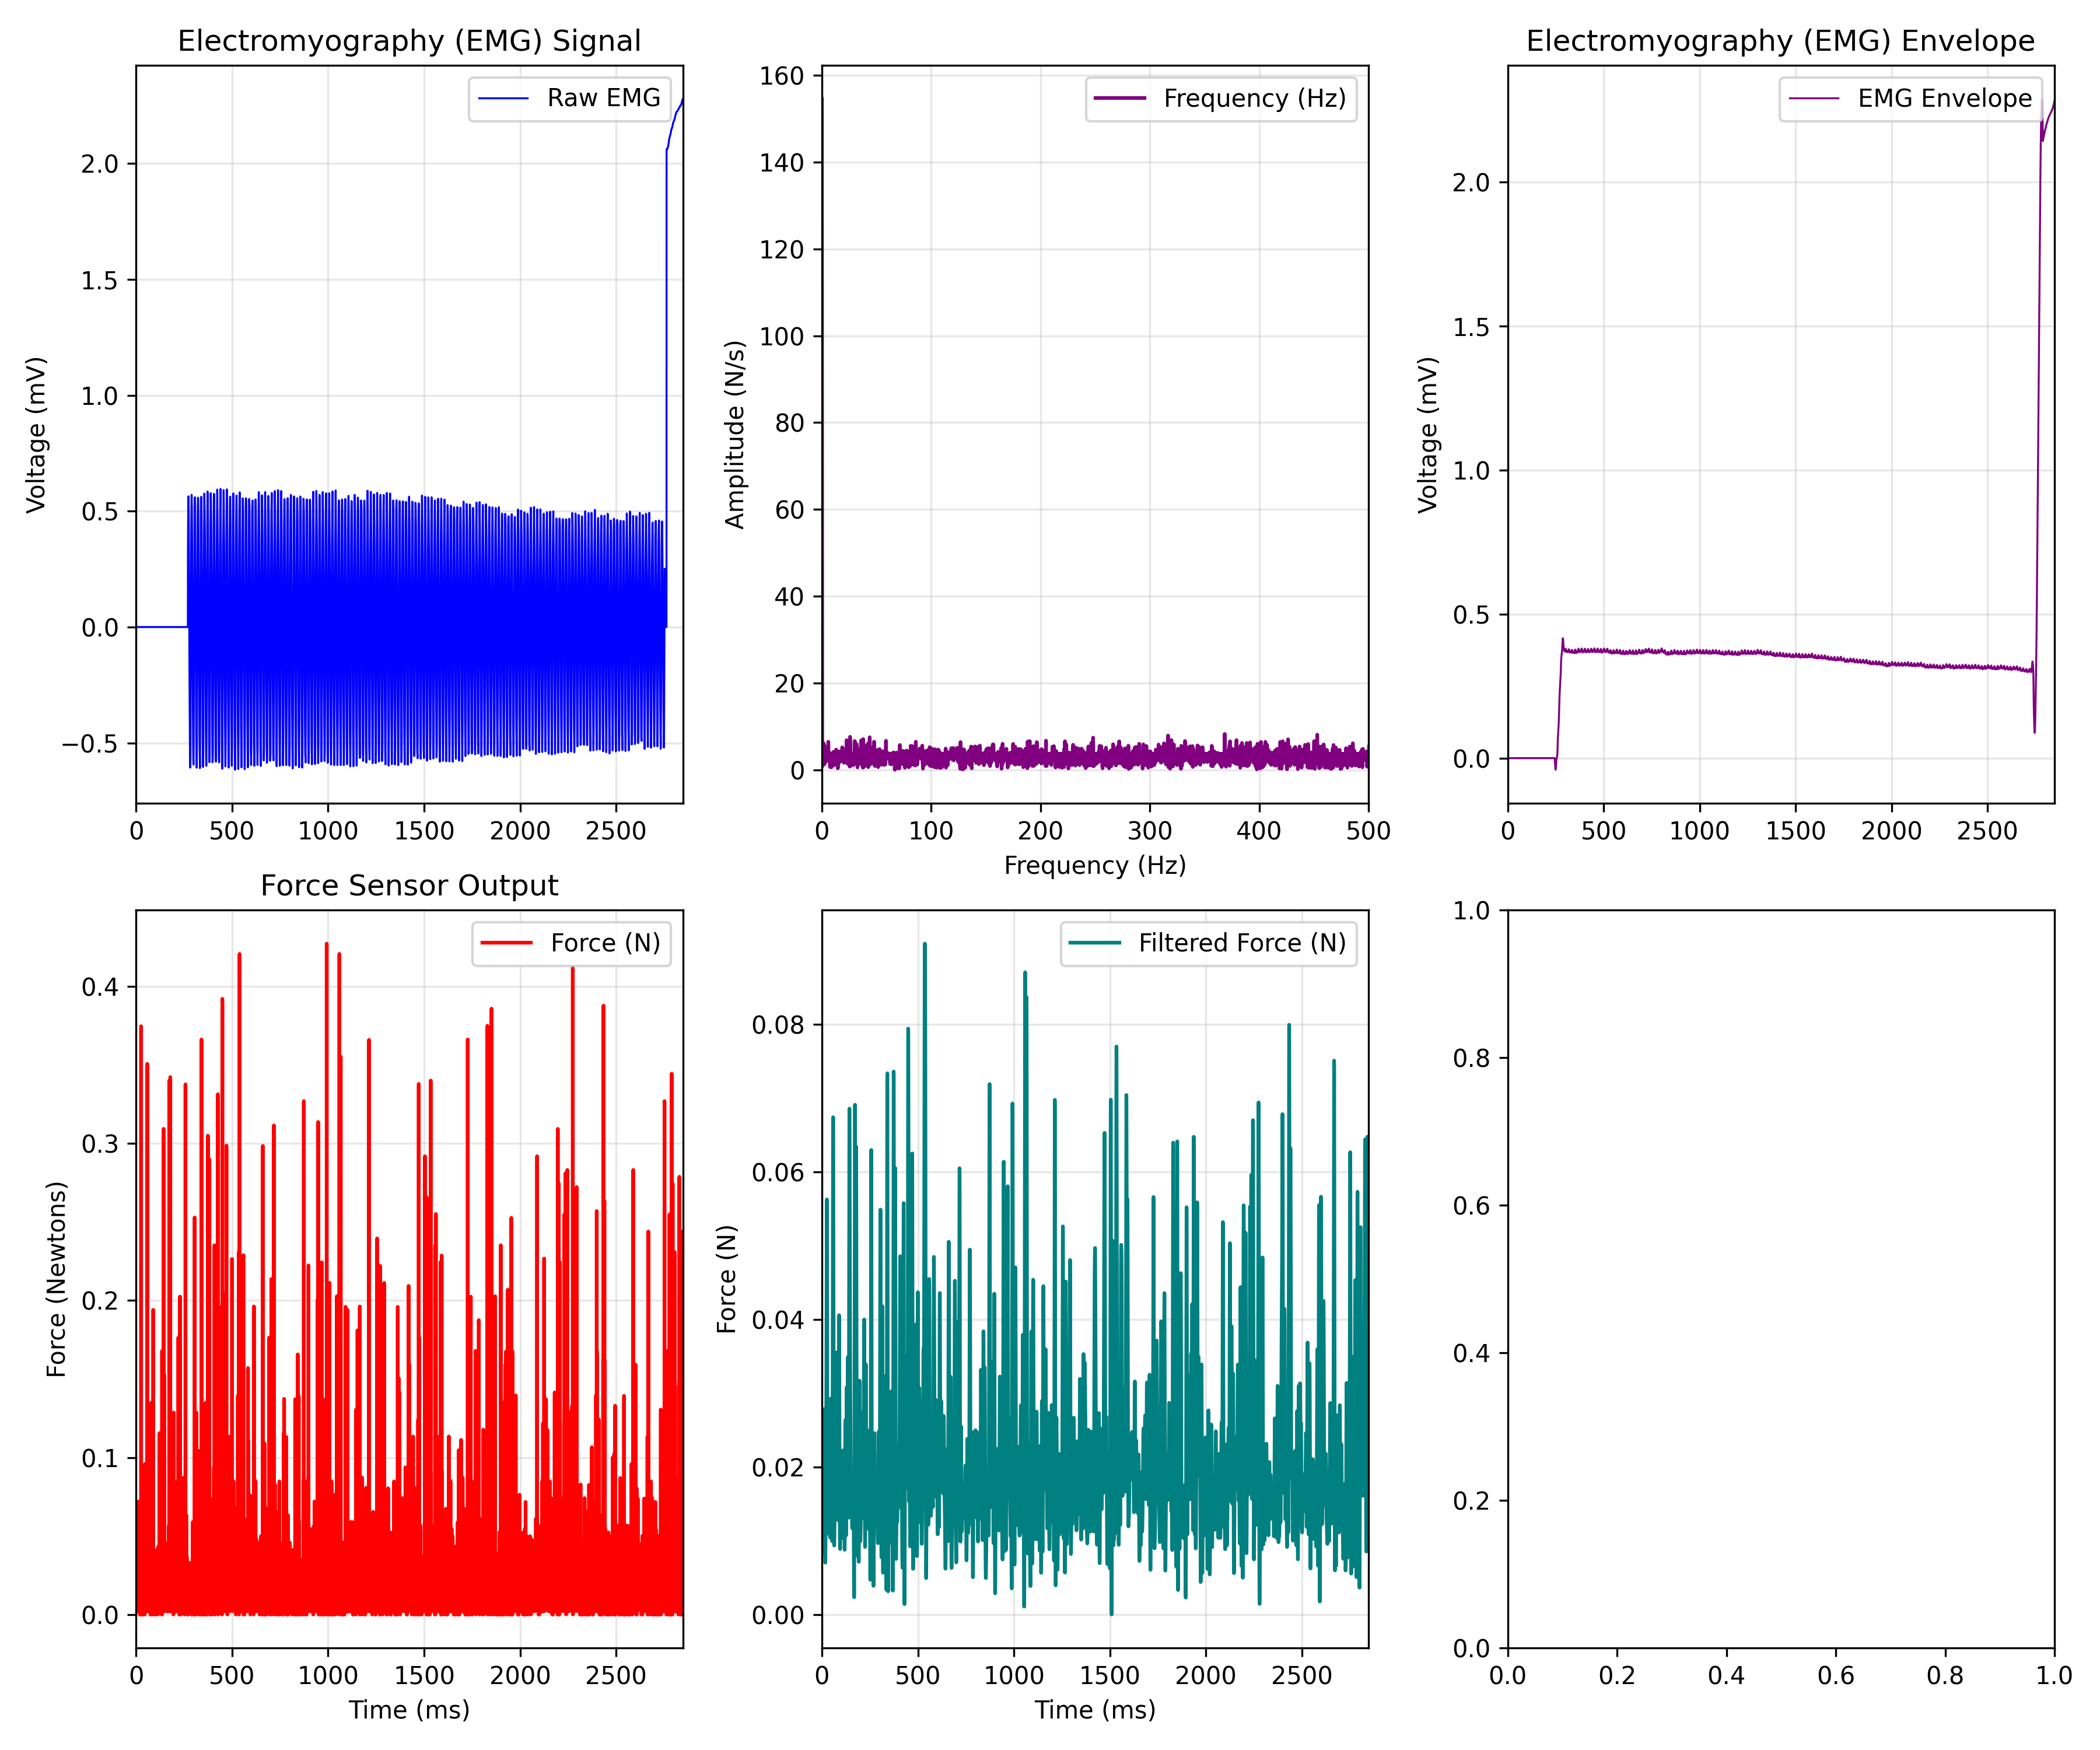

The file beside this chart, header and first rows:
EMG_time_ms, EMG_value, FORCE_time_ms, FORCE_newtons
0.0, 0.0, 0.466, 0.02409
0.4655, 0.0, 0.929, 0.00423
0.931, 0.0, 1.395, 0.0132
1.397, 0.0, 1.862, 0.00423
1.862, 0.0, 2.328, 0.01102
2.328, 0.0, 2.791, 0.0132
2.793, 0.0, 3.257, 0.004485
3.259, 0.0, 3.722, 0.00423
3.724, 0.0, 4.187, 0.01512
4.19, 0.0, 4.655, 0.01294
4.655, 0.0, 5.117, 0.01538
5.121, 0.0, 5.581, 0.02166
5.586, 0.0, 6.05, 0.02166
6.052, 0.0, 6.511, 0.008842
6.517, 0.0, 6.981, 0.02166
6.983, 0.0, 7.439, 0.04998
7.448, 0.0, 7.905, 0.004485
7.914, 0.0, 8.37, 0.004485
8.379, 0.0, 8.837, 0.01102
8.845, 0.0, 9.303, 0.008842
9.31, 0.0, 9.769, 0.02627
9.776, 0.0, 10.23, 0.03691
10.24, 0.0, 10.7, 0.002051
10.71, 0.0, 11.17, 0.002306
11.17, 0.0, 11.63, 0.02819
11.64, 0.0, 12.1, 0.07202
12.1, 0.0, 12.56, 0.02845
12.57, 0.0, 13.02, 0.00423
13.03, 0.0, 13.49, 0.01756
13.5, 0.0, 13.95, 0.006664
13.97, 0.0, 14.42, 0.04345
14.43, 0.0, 14.88, 0.03691
14.9, 0.0, 15.35, 0.02602
15.36, 0.0, 15.81, 0.0132
15.83, 0.0, 16.28, 0.0132
16.29, 0.0, 16.74, 0.004485
16.76, 0.0, 17.21, 0.00423
17.22, 0.0, 17.67, 0.004485
17.69, 0.0, 18.14, 0.004485
18.16, 0.0, 18.6, 0.008587
18.62, 0.0, 19.07, 0.002051
19.09, 0.0, 19.53, 0.0001277
19.55, 0.0, 20, 0.02191
20.02, 0.0, 20.46, 0.03934
20.48, 0.0, 20.93, 0.008587
20.95, 0.0, 21.39, 0.0173
21.41, 0.0, 21.85, 0.05242
21.88, 0.0, 22.32, 0.05677
22.34, 0.0, 22.79, 0.02409
22.81, 0.0, 23.25, 0.01294
23.28, 0.0, 23.72, 0.01974
23.74, 0.0, 24.18, 0.002306
24.21, 0.0, 24.65, 0.0001277
24.67, 0.0, 25.11, 0.008587
25.14, 0.0, 25.58, 0.01102
25.6, 0.0, 26.04, 0.3746
26.07, 0.0, 26.51, 0.00423
26.53, 0.0, 26.97, 0.0001277
27, 0.0, 27.43, 0.002051
27.47, 0.0, 27.91, 0.02409
... 6,869 more rows
